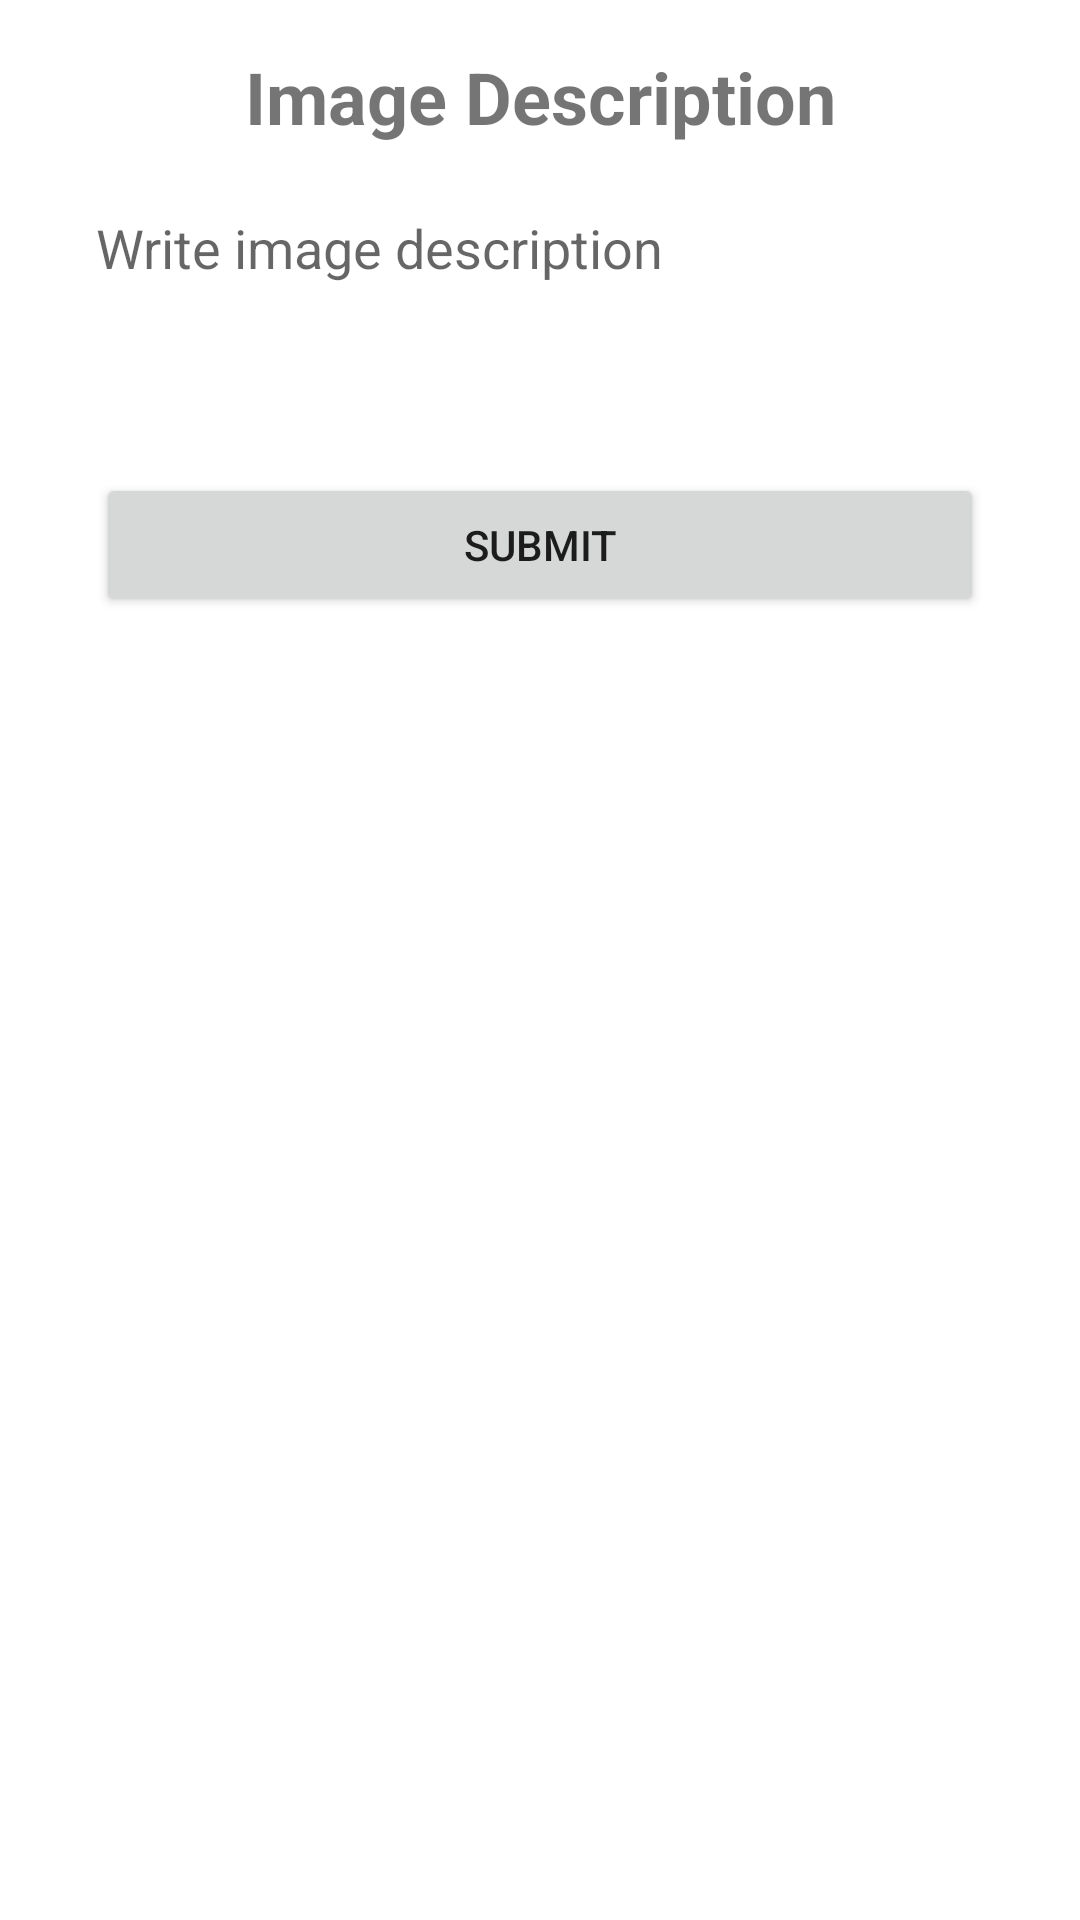

Here is an Android app screen rendered from its layout file. Give the layout XML and the strings, colors and styles it references.
<!-- AndroidManifest.xml: application theme Theme.StoryAppDicoding -->
<!-- res/layout/bottomsheet_description.xml -->
<?xml version="1.0" encoding="utf-8"?>
<androidx.constraintlayout.widget.ConstraintLayout xmlns:android="http://schemas.android.com/apk/res/android"
    android:layout_width="match_parent"
    android:layout_height="wrap_content"
    android:paddingBottom="32dp"
    xmlns:app="http://schemas.android.com/apk/res-auto">

    <TextView
        android:id="@+id/text_title"
        android:layout_width="wrap_content"
        android:layout_height="wrap_content"
        android:textSize="24sp"
        android:textStyle="bold"

        android:layout_marginTop="16dp"
        app:layout_constraintStart_toStartOf="parent"
        app:layout_constraintEnd_toEndOf="parent"
        app:layout_constraintTop_toTopOf="parent"
        android:text="@string/image_description"/>

    <EditText
        android:id="@+id/et_desc"
        android:layout_width="match_parent"
        android:layout_height="wrap_content"
        android:minLines="4"
        android:gravity="start"
        android:background="@drawable/bg_form_desc"
        android:hint="@string/desc_field"
        android:inputType="textMultiLine"

        android:paddingTop="10dp"
        android:paddingStart="12dp"
        android:paddingEnd="12dp"
        android:layout_marginTop="12dp"
        android:layout_marginStart="20dp"
        android:layout_marginEnd="20dp"
        app:layout_constraintTop_toBottomOf="@id/text_title"
        android:autofillHints="" />

    <Button
        android:id="@+id/btn_submit"
        android:layout_width="0dp"
        android:layout_height="wrap_content"
        android:text="@string/submit"

        android:layout_marginStart="12dp"
        android:layout_marginEnd="12dp"
        app:layout_constraintTop_toBottomOf="@id/et_desc"
        app:layout_constraintStart_toStartOf="@id/et_desc"
        app:layout_constraintEnd_toEndOf="@id/et_desc"/>

</androidx.constraintlayout.widget.ConstraintLayout>
<!-- resources referenced by this layout -->
<resources>
  <!-- drawable bg_form_desc (drawable) -->
  <?xml version="1.0" encoding="utf-8"?>
  <shape xmlns:android="http://schemas.android.com/apk/res/android"
      android:shape="rectangle">
  
      <solid android:color="@color/light_gray_100"/>
      <stroke
          android:width="3dp"
          android:color="@color/white"
          />
      <corners android:radius="10dp"/>
  
  </shape>
  <string name="desc_field">Write image description</string>
  <string name="image_description">Image Description</string>
  <string name="submit">Submit</string>
  <style name="Theme.StoryAppDicoding" parent="Theme.MaterialComponents.DayNight.DarkActionBar">
          
          <item name="colorPrimary">@color/purple_500</item>
          <item name="colorPrimaryVariant">@color/purple_700</item>
          <item name="colorOnPrimary">@color/white</item>
          
          <item name="colorSecondary">@color/teal_200</item>
          <item name="colorSecondaryVariant">@color/teal_700</item>
          <item name="colorOnSecondary">@color/black</item>
          
          <item name="android:statusBarColor" tools:targetApi="l">?attr/colorPrimaryVariant</item>
          
      </style>
  <color name="white">#FFFFFFFF</color>
  <color name="purple_500">#FF6200EE</color>
  <color name="purple_700">#FF3700B3</color>
  <color name="teal_200">#FF03DAC5</color>
  <color name="teal_700">#FF018786</color>
  <color name="black">#FF000000</color>
</resources>
